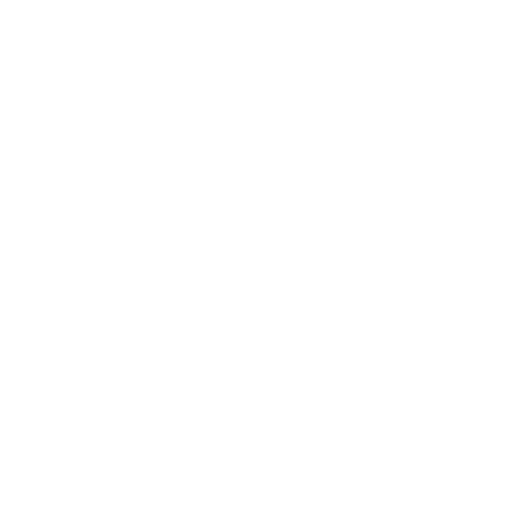
t = 0.00 s
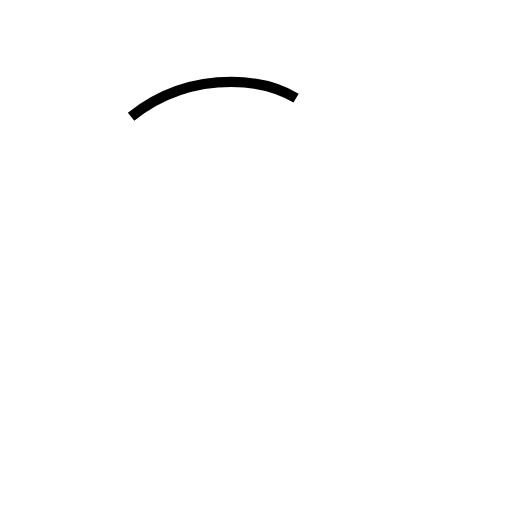
t = 0.52 s
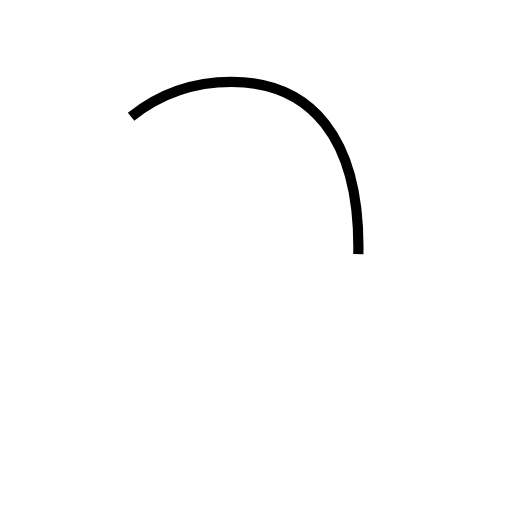
t = 1.03 s
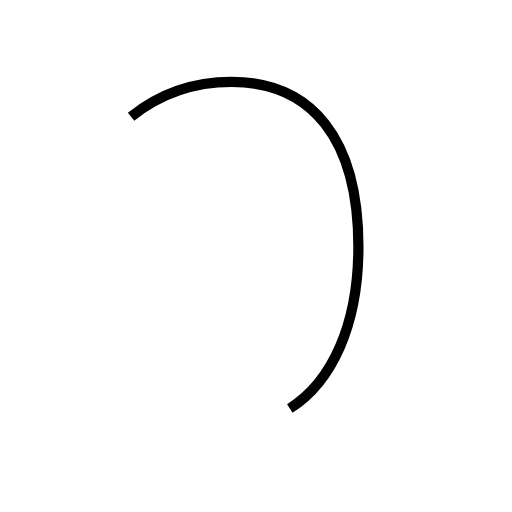
t = 1.55 s
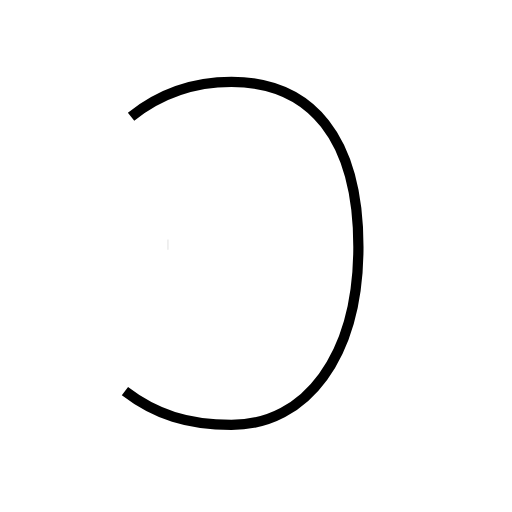
t = 2.06 s
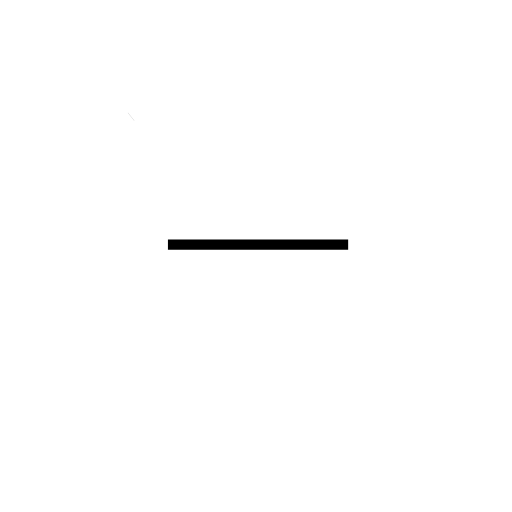
t = 2.59 s

The animated SVG that drew these frames (rendered in a browser with its animation timeline set to each time). Animation: 2 SMIL elements (animate=2); one cycle of 2.59 s.

<?xml version='1.0' encoding='utf-8'?>
<svg viewBox="0.0 -6.0 50.0 50.0" version="1.1" xmlns="http://www.w3.org/2000/svg"><rect x="-1000" y="-1000" width="2000" height="2000" stroke="white" fill="white" /><g style="fill:none;stroke:#000000;stroke-width:1"><path d="M 12.8 -32.6 C 15.8 -35.0 19.1 -36.0 22.6 -36.0 C 30.4 -36.0 35.0 -30.5 35.0 -19.9 C 35.0 -9.2 29.9 -2.5 22.6 -2.5 C 18.4 -2.5 15.2 -3.5 12.2 -5.8 " transform="translate(0.0 38.0)" stroke-dasharray="68.65472760227917" stroke-dashoffset="68.65472760227917"><animate attributeName="stroke-dashoffset" from="68.65472760227917" to="0" dur="2.059641828068375s" begin="0s; anim_end.end" fill="freeze" id="anim0" /></path><path d="M 16.4 -20.1 L 34.0 -20.1" transform="translate(0.0 38.0)" stroke-dasharray="17.6" stroke-dashoffset="17.6"><animate attributeName="stroke-dashoffset" from="17.6" to="0" dur="0.528s" begin="anim0.end" fill="freeze" id="anim_end" /></path></g></svg>
